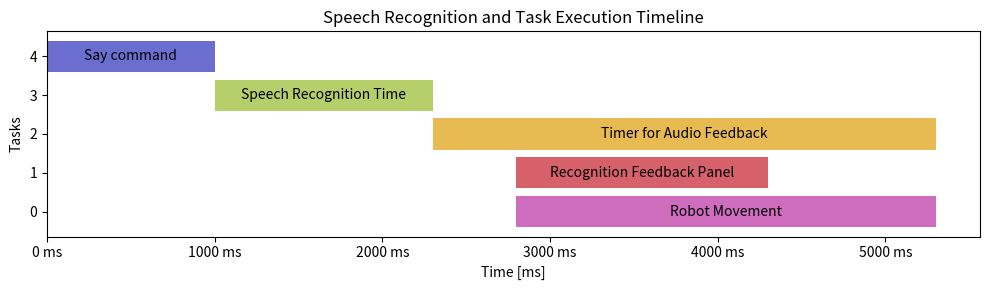
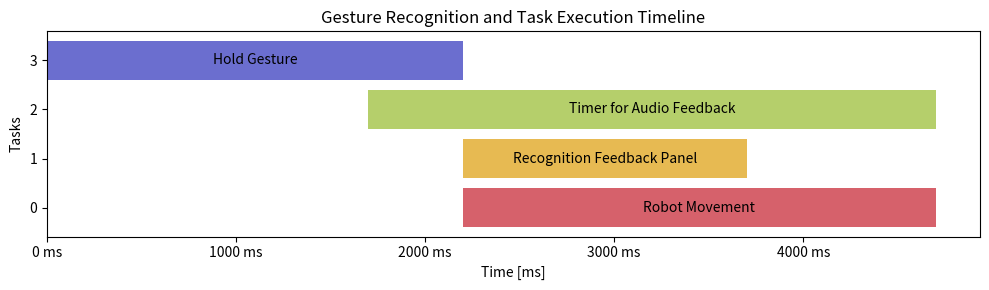

Reproduce these figures in Python, in order.
import pandas as pd
import matplotlib as mpl
import matplotlib.pyplot as plt
import seaborn as sns

data_speech = [
    {
        "Task": "Say command",
        "Start": 0,
        "Duration": 1000,
    },
    
    {
        "Task": "Speech Recognition Time",
        "Start": 1000,
        "Duration": 1300,
    },
    {
        "Task": "Timer for Audio Feedback",
        "Start": 2300,
        "Duration": 3000,
    },
    {
        "Task": "Recognition Feedback Panel",
        "Start": 2800,
        "Duration": 1500,
    },
    {
        "Task": "Robot Movement",
        "Start": 2800,
        "Duration": 2500,
    },
]

data_gestures= [
    {
        "Task": "Hold Gesture",
        "Start": 0,
        "Duration": 2200,
    },
    {
        "Task": "Timer for Audio Feedback",
        "Start": 1700,
        "Duration": 3000,
    },
    {
        "Task": "Recognition Feedback Panel",
        "Start": 2200,
        "Duration": 1500,
    },
    {
        "Task": "Robot Movement",
        "Start": 2200,
        "Duration": 2500,
    },
]


tasks_speech = len(data_speech)
tasks_gestures = len(data_gestures)

df = pd.DataFrame(data_speech)
df = df.iloc[::-1]

# Creating a figure
plt.figure(figsize=(10, 3))

cmap =  mpl.cm.get_cmap("tab20b")

# Plotting each task
for i, row in df.iterrows():
    plt.barh((tasks_speech - i - 1), row["Duration"], left=row["Start"], color=cmap((i / 5)+0.1))

    # Adding task label
    plt.text(row["Start"] + row["Duration"] / 2, (tasks_speech - i - 1), f'{row["Task"]}', color='black', ha="center", va="center")

# Setting labels and title
plt.xlabel("Time [ms]")
plt.ylabel("Tasks")
plt.title("Speech Recognition and Task Execution Timeline")

# Formatting x-axis to show milliseconds
plt.gca().xaxis.set_major_formatter(plt.FuncFormatter(lambda x, _: f'{int(x)} ms'))

plt.tight_layout()
plt.show()


df = pd.DataFrame(data_gestures)
print(df)
df = df.iloc[::-1]
print(df)

# Creating a figure
plt.figure(figsize=(10, 3))

cmap =  mpl.cm.get_cmap("tab20b")

# Plotting each task
for i, row in df.iterrows():
    plt.barh((tasks_gestures - i - 1), row["Duration"], left=row["Start"], color=cmap((i / 5)+0.1))

    # Adding task label
    plt.text(row["Start"] + row["Duration"] / 2, (tasks_gestures - i - 1), f'{row["Task"]}', color='black', ha="center", va="center")

# Setting labels and title
plt.xlabel("Time [ms]")
plt.ylabel("Tasks")
plt.title("Gesture Recognition and Task Execution Timeline")

# Adjusting the x-axis limits
# plt.xlim(0, (df["Duration"].values[0] + df["Start"].values[0])+200)

# Formatting x-axis to show milliseconds
plt.gca().xaxis.set_major_formatter(plt.FuncFormatter(lambda x, _: f'{int(x)} ms'))

plt.tight_layout()
plt.show()